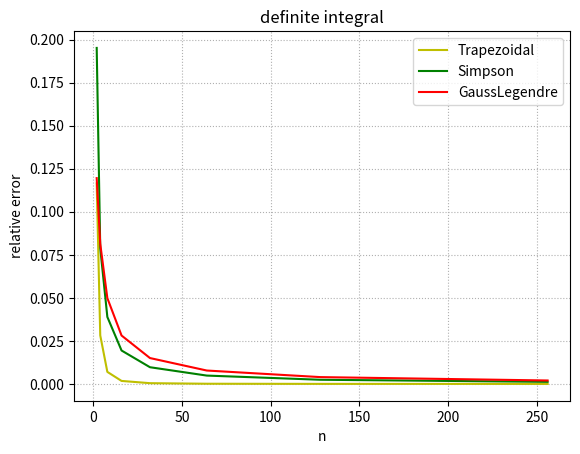

Reproduce this figure in Python.
# -*- coding: utf-8 -*-
"""
Created on Fri May 19 17:45:40 2023

@author: 28932
"""

import math
import matplotlib.pyplot as plt

class Integrator:
    def __init__(self, a, b, n):
        self.a, self.b, self.n = a, b, n
        self.points, self.weights = self.compute_points()

    def compute_points(self):
        raise NotImplementedError(self.__class__.__name__)

    def integrate(self, f):  
        I = 0
        for i in range(0, self.n + 1):
            I += self.weights[i] * f(self.points[i])
        return I

class Trapezoidal(Integrator):
    def compute_points(self):
        h = (self.b - self.a) / self.n
        weights = []; points = []
        for i in range(0, self.n + 1):
            weights.append(h)
            points.append(self.a + i * h)
        weights[0] = weights[self.n] = h / 2
        return points, weights
        
class Simpson(Integrator):
    def compute_points(self):  
        if self.n % 2:
            self.n += 1
        h = (self.b - self.a) / self.n
        weights = []; points = []
        for i in range(0, self.n + 1):
            points.append(self.a + i * h)
        weights.append(h / 3)
        for i in range(1, self.n, 2):
            weights.append(4 * h / 3)
            weights.append(2 * h / 3)
        weights.append(h / 3)
        return points, weights

class GaussLegendre(Integrator):
    def compute_points(self):  
        if self.n % 2 == 0:
            self.n += 1
        h = 2 * (self.b - self.a) / (self.n  + 1)
        weights = []; points = []
        for i in range(0, self.n, 2):
            points.append(self.a + (i + 1) / 2 * h - math.sqrt(3) / 6 * h)
            points.append(self.a + i / 2 * h + math.sqrt(3) / 6 * h)
        for i in range(0, self.n + 1):
            weights.append(h / 2)
        return points, weights
    
def f(x):
    return (x * math.cos(x) + math.sin(x)) * math.exp(x * math.sin(x))
def F(x):
    return math.exp(x * math.sin(x))

I_exact = F(3) - F(2)
x = [2, 4, 8, 16, 32, 64, 128, 256]
y_1 = []; y_2 = []; y_3 = []

for i in x:
    integrator = Trapezoidal(2, 3, i)
    y_1.append(abs((I_exact - integrator.integrate(f)) / I_exact))
    integrator = Simpson(2, 3, i)
    y_2.append(abs((I_exact - integrator.integrate(f)) / I_exact))
    integrator = GaussLegendre(2, 3, i)
    y_3.append(abs((I_exact - integrator.integrate(f)) / I_exact))
    
plt.plot(x, y_1, color = 'y', label = 'Trapezoidal')
plt.plot(x, y_2, color = 'g', label = 'Simpson')
plt.plot(x, y_3, color = 'r', label = 'GaussLegendre')

plt.ylabel('relative error')
plt.xlabel('n')
plt.title("definite integral")

plt.legend()
plt.grid(linestyle = ':')
plt.show()